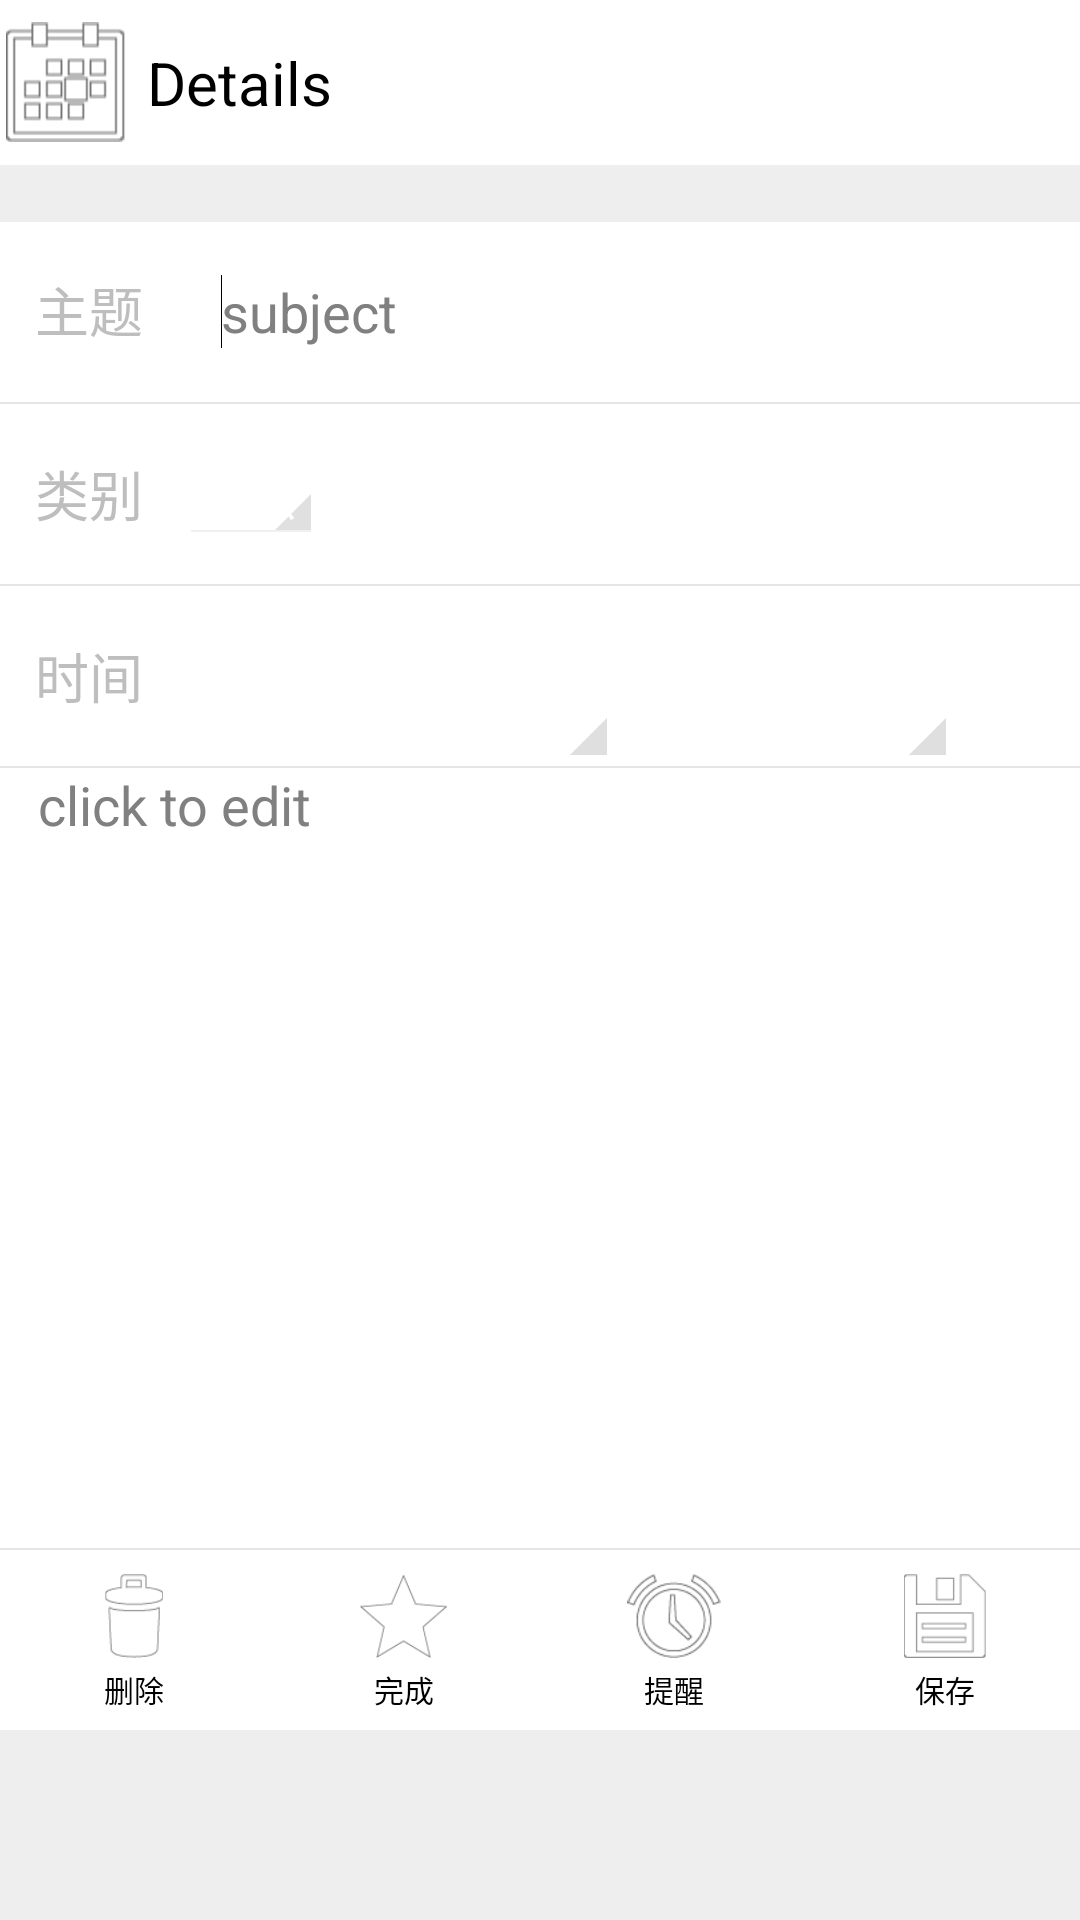

The Android layout XML behind this screen, and the referenced resources:
<!-- AndroidManifest.xml: activity theme android:Theme.Holo.Wallpaper.NoTitleBar -->
<!-- res/layout/edit.xml -->
<LinearLayout xmlns:android="http://schemas.android.com/apk/res/android"
    android:layout_height="fill_parent"
    android:layout_width="fill_parent"
    android:orientation="vertical"
    android:background="#eeeeee">
    <LinearLayout
        android:layout_width="fill_parent"
        android:layout_height="55dp"
        android:background="#ffffff"
        android:gravity="center_vertical"
        android:orientation="horizontal">
        <ImageView
            android:layout_width="wrap_content"
            android:layout_height="40dp"
            android:src="@drawable/head"/>
        <TextView
            android:layout_width="wrap_content"
            android:layout_height="fill_parent"
            android:background="#ffffff"
            android:text="Details"
            android:paddingLeft="5dp"
            android:textSize="20sp"
            android:textColor="#000000"
            android:gravity="center_vertical"/>
    </LinearLayout>
<ScrollView
    android:layout_height="match_parent"
    android:layout_width="match_parent"
    android:fillViewport="true"
    android:overScrollMode="always">
<LinearLayout
    android:layout_width="fill_parent"
    android:layout_height="fill_parent"
    android:background="#eeeeee"
    android:orientation="vertical">

    <LinearLayout
        android:layout_width="fill_parent"
        android:layout_height="fill_parent"
        android:background="#eeeeee"
        android:paddingBottom="@dimen/activity_vertical_margin"
        android:paddingLeft="@dimen/activity_horizontal_margin"
        android:paddingRight="@dimen/activity_horizontal_margin"
        android:paddingTop="19dp"
        android:orientation="vertical">
    <LinearLayout
        android:layout_width="fill_parent"
        android:layout_height="60dp"
        android:background="#ffffff"
        android:orientation="horizontal">

        <TextView
            android:id="@+id/textView2"
            android:layout_width="60dp"
            android:layout_height="wrap_content"
            android:gravity="center"
            android:text="主题"
            android:textSize="18sp" />

        <EditText
            android:id="@+id/editText1"
            android:background="@xml/subjectstytle"
            android:paddingLeft="14dp"
            android:layout_width="match_parent"
            android:layout_height="60dp"
            android:textColor="#000000"
            android:textCursorDrawable="@null"
            android:hint="subject">

            <requestFocus />
        </EditText>
    </LinearLayout>
    <TextView
        android:layout_width="fill_parent"
        android:layout_height="0.5dp"
        android:background="#e5e5e5" />
    <LinearLayout
        android:layout_width="fill_parent"
        android:layout_height="60dp"
        android:background="#ffffff"
        android:orientation="horizontal">

        <TextView
            android:id="@+id/textView3"
            android:layout_width="60dp"
            android:layout_height="fill_parent"
            android:gravity="center"
            android:text="类别"
            android:textSize="18sp" />

        <Spinner
            android:layout_width="wrap_content"
            android:layout_height="wrap_content"
            android:dropDownSelector="#eeeeee"
            android:entries="@array/spingarr"
            android:id="@+id/spinner" />


    </LinearLayout>
    <TextView
        android:layout_width="fill_parent"
        android:layout_height="0.5dp"
        android:background="#e5e5e5" />
    <LinearLayout
        android:layout_width="match_parent"
        android:layout_height="60dp"
        android:background="#ffffff"
        android:orientation="horizontal">

        <TextView
            android:layout_width="60dp"
            android:layout_height="fill_parent"
            android:gravity="center"
            android:text="时间"
            android:textSize="18sp" />

        <TextView
            android:id="@+id/dateView"
            android:layout_width="130dp"
            android:layout_height="fill_parent"
            android:textColor="#000000"
            android:textSize="18sp"
            android:gravity="center_vertical"
            android:paddingLeft="14dp" />
        <ImageView
            android:layout_width="13dp"
            android:layout_height="20dp"
            android:layout_gravity="bottom"
            android:src="@drawable/tirangle"/>
        <TextView
            android:id="@+id/timeView"
            android:layout_width="100dp"
            android:layout_height="fill_parent"
            android:paddingLeft="10dp"
            android:textColor="#000000"
            android:textSize="18sp"
            android:gravity="center_vertical" />
        <ImageView
            android:layout_width="18dp"
            android:layout_height="20dp"
            android:layout_gravity="bottom"
            android:paddingRight="5dp"
            android:src="@drawable/tirangle"/>
    </LinearLayout>
    <TextView
        android:layout_width="fill_parent"
        android:layout_height="0.5dp"
        android:background="#e5e5e5" />
    <EditText
        android:id="@+id/editText2"
        android:background="@xml/editstyle"
        android:layout_width="match_parent"
        android:layout_height="260dp"
        android:textColor="#000000"
        android:gravity="top"
        android:textCursorDrawable="@null"

        android:hint="   click to edit" />
    <TextView
        android:layout_width="fill_parent"
        android:layout_height="0.5dp"
        android:background="#e5e5e5" />
    <LinearLayout
        android:layout_width="match_parent"
        android:layout_height="60dp"
        android:background="#ffffff"

        android:orientation="horizontal">

        <LinearLayout
            android:id="@+id/layout_delete"
            android:layout_width="wrap_content"
            android:layout_height="match_parent"
            android:layout_weight="1"
            android:gravity="center"
            android:orientation="vertical">

            <ImageView
                android:id="@+id/image_delete"
                android:layout_width="64dp"
                android:layout_height="35dp"
                android:paddingTop="7dp"
                android:src="@drawable/delete" />

            <TextView
                android:id="@+id/textView_undo"
                android:layout_width="wrap_content"
                android:layout_height="wrap_content"
                android:paddingBottom="5dp"
                android:paddingTop="3dp"
                android:text="删除"
                android:textColor="#000000"
                android:textSize="10sp" />
        </LinearLayout>

        <LinearLayout
            android:id="@+id/layout_finish"
            android:layout_width="wrap_content"
            android:layout_height="match_parent"
            android:layout_weight="1"
            android:gravity="center"
            android:orientation="vertical">

            <ImageView
                android:id="@+id/image_done"
                android:layout_width="64dp"
                android:layout_height="35dp"
                android:paddingTop="7dp"
                android:src="@drawable/finish" />

            <TextView
                android:id="@+id/textView_done"
                android:layout_width="wrap_content"
                android:layout_height="wrap_content"
                android:paddingBottom="5dp"
                android:paddingTop="3dp"
                android:text="完成"
                android:textColor="#000000"
                android:textSize="10sp" />
        </LinearLayout>

        <LinearLayout
            android:id="@+id/layout_alarm"
            android:layout_width="wrap_content"
            android:layout_height="match_parent"
            android:layout_weight="1"
            android:gravity="center"
            android:orientation="vertical">

            <ImageView
                android:id="@+id/image_alarm"
                android:layout_width="64dp"
                android:layout_height="35dp"
                android:paddingTop="7dp"
                android:src="@drawable/alarm" />

            <TextView
                android:id="@+id/textView_setting"
                android:layout_width="wrap_content"
                android:layout_height="wrap_content"
                android:paddingBottom="5dp"
                android:paddingTop="3dp"
                android:text="提醒"
                android:textColor="#000000"
                android:textSize="10sp" />
        </LinearLayout>

        <LinearLayout
            android:id="@+id/layout_done"
            android:layout_width="wrap_content"
            android:layout_height="match_parent"
            android:layout_weight="1"
            android:gravity="center"
            android:orientation="vertical">

            <ImageView
                android:id="@+id/min"
                android:layout_width="64dp"
                android:layout_height="35dp"
                android:paddingTop="7dp"
                android:src="@drawable/save" />

            <TextView
                android:id="@+id/tmun"
                android:layout_width="wrap_content"
                android:layout_height="wrap_content"
                android:paddingBottom="5dp"
                android:paddingTop="3dp"
                android:text="保存"
                android:textColor="#000000"
                android:textSize="10sp" />
        </LinearLayout>
    </LinearLayout>
    </LinearLayout>
</LinearLayout>
</ScrollView>
</LinearLayout>
<!-- resources referenced by this layout -->
<resources>
  <string-array name="spingarr">
          <item>北京</item>
          <item>上海</item>
          <item>广州</item>
          <item>深圳</item>
      </string-array>
  <!-- drawable alarm: png bitmap (drawable-hdpi, 3437 bytes) -->
  <!-- drawable delete: png bitmap (drawable-hdpi, 1528 bytes) -->
  <!-- drawable finish: png bitmap (drawable-hdpi, 2293 bytes) -->
  <!-- drawable head: png bitmap (drawable-hdpi, 742 bytes) -->
  <!-- drawable save: png bitmap (drawable-hdpi, 805 bytes) -->
  <!-- drawable tirangle: png bitmap (drawable-hdpi, 563 bytes) -->
</resources>
